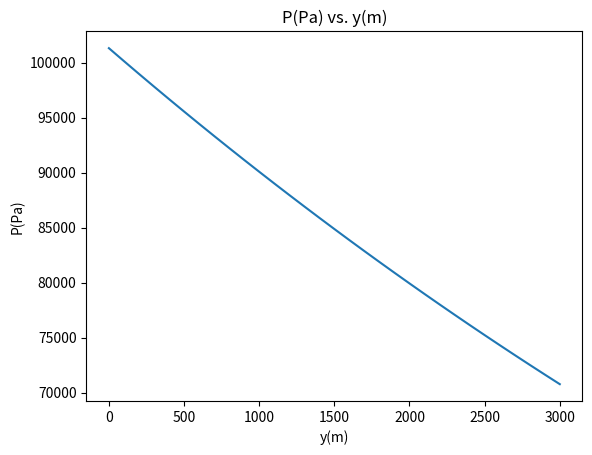

This chart was generated by the following Python code:
import matplotlib.pyplot as plt
import numpy as np

#fp es la función f(y,t) que representa la derivada de la función que se desea encontrar en la equación diferencial, h es el tamaño de los pasos, n es el número de pasos, x0 es el valor inicial de la variable independiente and y0 el valor de la variable dependiente (la función que se desea encontrar) en x0.
def RungeKutta4(fp, h, n, x0, y0):
    results = np.array([[x0],[y0]]) #Se inicia un arreglo para guardar los puntos calculados de la solución aproximada.
    for i in range(0, n): #Se itera sobre los pasos deseados para calcular en cada uno los puntos aproximados de la solución.
        #Se calcula cada una de las k con los valores del punto calculado en el paso anterior.
        k1 = fp(results[0, i], results[1, i])
        k2 = fp(results[0, i] + h/2, results[1, i] + h*k1/2)
        k3 = fp(results[0, i] + h/2, results[1, i] + h*k2/2)
        k4 = fp(results[0, i] + h, results[1, i] + h*k3)
        #Finalmente, se calcula el nuevo punto de la solución y se agrega al arreglo. El parámetro axis=1 hace que el nuevo punto se concatene como una columna. De esta forma, la fila de arriba son los valores de la variable independiente y los de la fila de abajo los de la variable dependiente.
        results = np.append(results,[[results[0, i] + h], [results[1, i] + (h/6)*(k1 + 2*k2 + 2*k3 + k4)]], axis=1)
    return results #Retorna el arreglo con todos los puntos calculados.

#Se define la función que es igual al valor de la derivada de la función que se desea encontrar.
def f(y,P):
    g = 9.8 #La gravedad.
    M = 0.0289647 #La masa molar en kg/mol, esto se hace para que las unidades calcen, ya que el valor dado está en g/mol.
    R = 8.314462  #La constante de gas.
    return -g*M*P/(R*(293-y/200)) #El resultado de la función, esto es igual a dP/dy en el punto dado.


#Parámetros para la aproximación.
h = 100 #Tamaño de paso de 100 m.
n = 30 #30 pasos.
y0 = 0 #Elevación inicial de 0 m.
p0 = 101325 #Presión inicial de 101 325 Pa.

#Se calculan los resultados y se grafican.
results = RungeKutta4(f, h, n, y0, p0)

plt.plot(results[0,:], results[1,:])
plt.title("P(Pa) vs. y(m)")
plt.xlabel("y(m)")
plt.ylabel("P(Pa)")
plt.show()